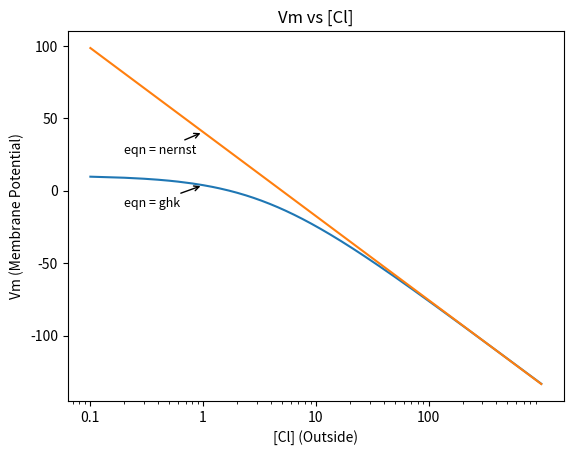

Write the Python code that produced this figure.
import numpy as np # math + arrays
import matplotlib.pyplot as plt # plotting

cl_out = np.linspace(0.1, 1000, 10000) # 10,000 points from 1 to 1000
# vm = 58*np.log10((1045)/(30 + 9*cl_out)) # original GHK equation, this will show deviation between nernst and GHK even for larger concentrations
vm = 58*np.log10((1045)/(30 + 9*cl_out)) - 58*np.log10(23) 
'''
This one will make sure that the two curves coincide for larger values of concentration as we subtracted the deviation term. 
For Nitrate ion this deviation term is very small hence we don't see deviation there. 
Also this deviation term is constant for a given set of internal concentrations and how did we get this value?
We know that at very high concentration of external anion, both GHK and Nernst should give same result. So we can calculate the value of 
membrane potential at very high concentration using both equations and the difference will be our deviation term.
So for cl- ion, at very high concentration (say 1000 mM):
Using GHK: Vm = 58 * log10( (1045) / (30 + 9*1000) ), neglecting 30 here = 58 * log10(1045/9000) ~ 58 * log10(116/1000) ~ 58 * log10(5 * 23 / 1000) = 58 * (log10(5/1000)) + 58 * log10(23)
Using Nernst: Vm = 58 * log10(5/1000)
So the deviation term = + 58 * log10(23)
We subtract this deviation term from the GHK equation to align both curves at high concentration.
 '''
ecl = 58*np.log10(5/cl_out)

plt.plot(cl_out, vm)
plt.plot(cl_out, ecl)

for key in ["nernst", "ghk"] :
    x0 = 1
    if(key == "nernst"):
        y0 = 58*np.log10(5/x0)
    else:
        y0 = 58*np.log10((1045)/(30 + 9*x0)) - 58*np.log10(23)

    plt.annotate(
        f"eqn = {key}",
        xy = (x0, y0),
        xytext = (x0 - 0.8, y0 - 15),
        arrowprops=dict(arrowstyle="->"),
        fontsize=9
    )


plt.xscale("log")
plt.xticks([0.1, 1, 10, 100],["0.1", "1", "10", "100"])
plt.xlabel("[Cl] (Outside)")
plt.ylabel("Vm (Membrane Potential)")
plt.title("Vm vs [Cl]")
plt.savefig("GHK_anion_cl_9_no_deviation_nernst_and_GHK.png")
plt.show()

